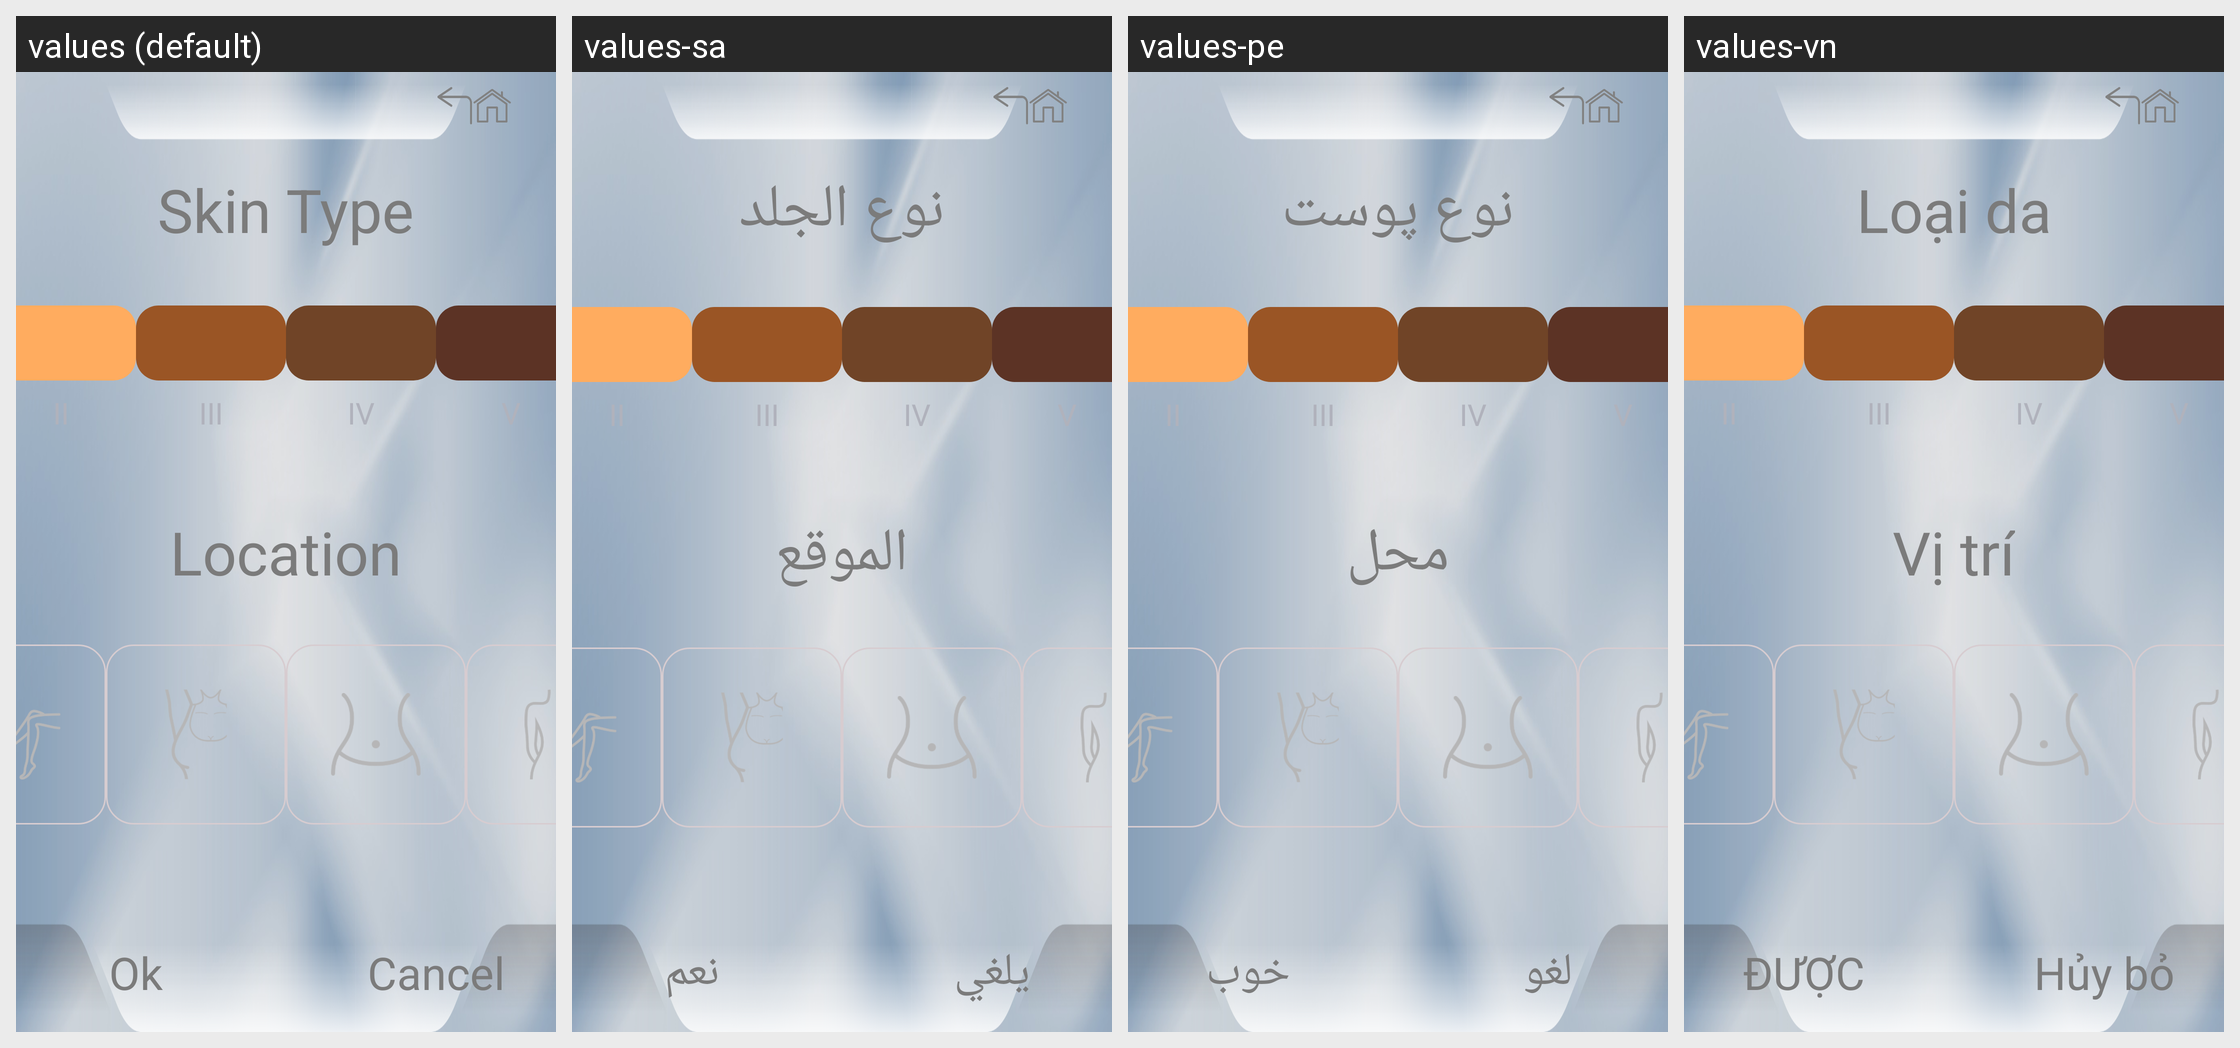

Translations of the strings shown on this Android screen, per locale in the grid:
Android screen res/layout/activity_skin_select_six.xml rendered under 4 locales, left to right: values (default), values-sa, values-pe, values-vn. Device: Nexus 5 (rendered at 1080×1920; each locale shown at half size, 540×960, under a caption strip naming it); theme SplashTheme.
Other locales in the repository, not shown: values-cn, values-de, values-en, values-es, values-fr, values-it, values-jp, values-nl, values-pl, values-pt, values-ro, values-ru, values-sp, values-th, values-tr, values-ua.
Strings drawn on this screen, with the default value and each locale's value (text and hints the layout hard-codes, and strings that could not be matched under every locale, appear in the picture but are not listed):

skin_tyoe
  values: Skin Type
  values-sa: نوع الجلد
  values-pe: نوع پوست
  values-vn: Loại da

skin_3
  values: III
  values-sa: III
  values-pe: III
  values-vn: III

skin_4
  values: IV
  values-sa: IV
  values-pe: IV
  values-vn: IV

skin_location
  values: Location
  values-sa: الموقع
  values-pe: محل
  values-vn: Vị trí

tv_mode_one_ok
  values: Ok
  values-sa: نعم
  values-pe: خوب
  values-vn: ĐƯỢC

tv_mode_one_cancel
  values: Cancel
  values-sa: يلغي
  values-pe: لغو
  values-vn: Hủy bỏ
